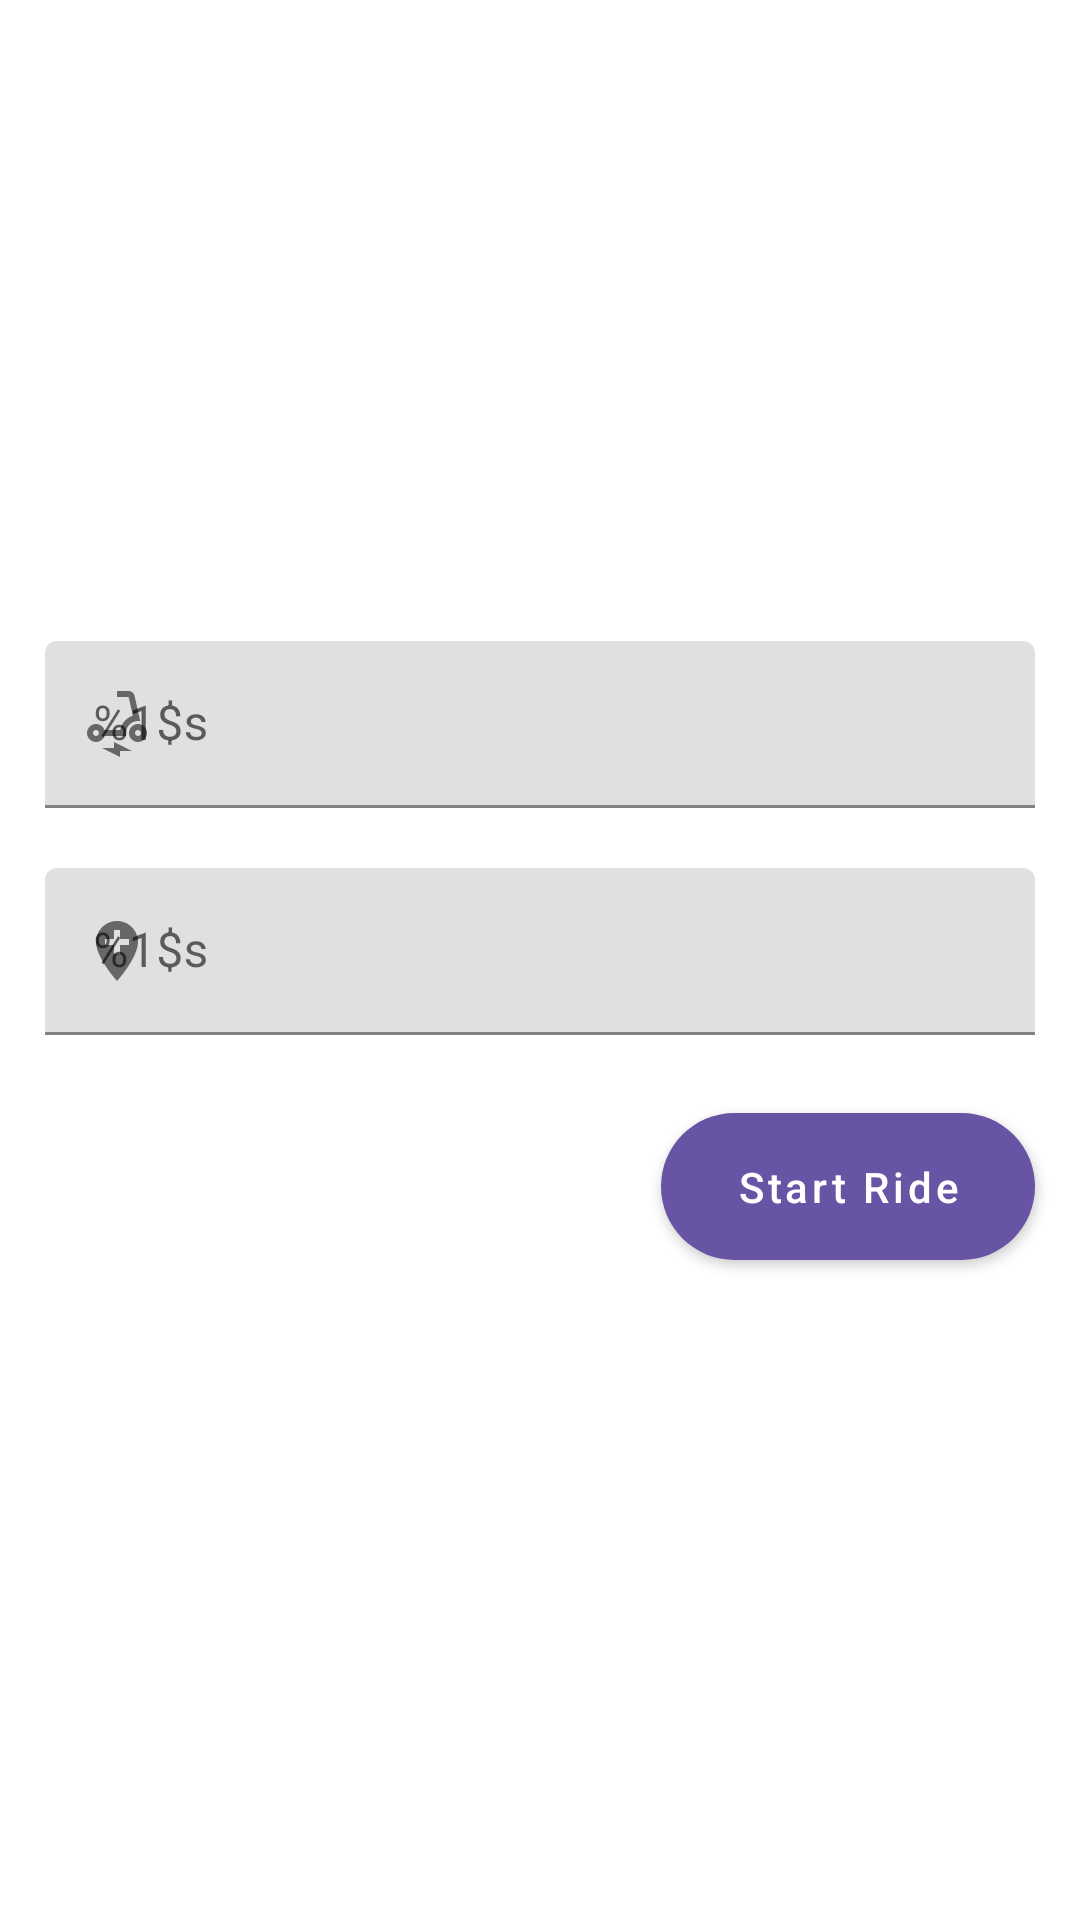

Android layout source for this screen:
<!-- AndroidManifest.xml: application theme Theme.ScooterSharing -->
<!-- res/layout/activity_start_ride.xml -->
<?xml version="1.0" encoding="utf-8"?>
<LinearLayout
    xmlns:android="http://schemas.android.com/apk/res/android"
    xmlns:tools="http://schemas.android.com/tools"
    xmlns:app="http://schemas.android.com/apk/res-auto"
    android:orientation="vertical"
    android:gravity="center"
    tools:context=".StartRideActivity"
    android:layout_height="match_parent"
    android:layout_width="match_parent">

    
    <LinearLayout
        android:orientation ="horizontal"
        android:layout_marginHorizontal="15dp"
        android:layout_marginBottom="20dp"
        android:layout_width="match_parent"
        android:layout_height="wrap_content">

        <com.google.android.material.textfield.TextInputLayout
            android:layout_width="match_parent"
            android:layout_height="wrap_content"
            android:minWidth="88dp"
            android:maxWidth="488dp"
            app:endIconMode="clear_text"
            android:hint="@string/scooter_name"
            app:startIconDrawable="@drawable/baseline_electric_scooter_24">

            <com.google.android.material.textfield.TextInputEditText
                android:id="@+id/edit_text_name"
                android:layout_width="match_parent"
                android:layout_height="wrap_content"
                android:singleLine="true"
                android:ellipsize="end"/>

        </com.google.android.material.textfield.TextInputLayout>

    </LinearLayout>

    
    <LinearLayout
        android:layout_width="match_parent"
        android:layout_height="wrap_content"
        android:layout_marginHorizontal="15dp">

        <com.google.android.material.textfield.TextInputLayout
            android:layout_width="match_parent"
            android:layout_height="wrap_content"
            app:endIconMode="clear_text"
            android:hint="@string/scooter_location"
            app:startIconDrawable="@drawable/baseline_add_location_24">

            <com.google.android.material.textfield.TextInputEditText
                android:id="@+id/edit_text_location"
                android:layout_width="match_parent"
                android:layout_height="wrap_content"
                android:singleLine="true"
                android:ellipsize="end"/>

        </com.google.android.material.textfield.TextInputLayout>
    </LinearLayout>

    <View
        android:layout_width="match_parent"
        android:layout_height="20dp"/>

    
    <Button
        android:id="@+id/start_ride_button"
        android:layout_width="wrap_content"
        android:layout_height="wrap_content"
        android:text="@string/start_ride"
        app:backgroundTint="@color/purple_350"
        app:cornerRadius="100dp"
        android:textAllCaps="false"
        android:layout_gravity="end"
        android:paddingHorizontal="25dp"
        android:paddingVertical="15dp"
        android:layout_marginEnd="15dp"
        />

</LinearLayout>
<!-- resources referenced by this layout -->
<resources>
  <color name="purple_350">#6854a4</color>
  <!-- drawable baseline_add_location_24 (drawable) -->
  <vector android:height="24dp" android:tint="#363636"
      android:viewportHeight="24" android:viewportWidth="24"
      android:width="24dp" xmlns:android="http://schemas.android.com/apk/res/android">
      <path android:fillColor="@android:color/white" android:pathData="M12,2C8.14,2 5,5.14 5,9c0,5.25 7,13 7,13s7,-7.75 7,-13c0,-3.86 -3.14,-7 -7,-7zM16,10h-3v3h-2v-3L8,10L8,8h3L11,5h2v3h3v2z"/>
  </vector>
  <!-- drawable baseline_electric_scooter_24 (drawable) -->
  <vector android:height="24dp" android:tint="#363636"
      android:viewportHeight="24" android:viewportWidth="24"
      android:width="24dp" xmlns:android="http://schemas.android.com/apk/res/android">
      <path android:fillColor="@android:color/white" android:pathData="M7.82,16H15v-1c0,-2.21 1.79,-4 4,-4h0.74l-1.9,-8.44C17.63,1.65 16.82,1 15.89,1H12v2h3.89l1.4,6.25c0,0 -0.01,0 -0.01,0c-2.16,0.65 -3.81,2.48 -4.19,4.75H7.82c-0.48,-1.34 -1.86,-2.24 -3.42,-1.94c-1.18,0.23 -2.13,1.2 -2.35,2.38C1.7,16.34 3.16,18 5,18C6.3,18 7.4,17.16 7.82,16zM5,16c-0.55,0 -1,-0.45 -1,-1s0.45,-1 1,-1s1,0.45 1,1S5.55,16 5,16z"/>
      <path android:fillColor="@android:color/white" android:pathData="M19,12c-1.66,0 -3,1.34 -3,3s1.34,3 3,3s3,-1.34 3,-3S20.66,12 19,12zM19,16c-0.55,0 -1,-0.45 -1,-1s0.45,-1 1,-1s1,0.45 1,1S19.55,16 19,16z"/>
      <path android:fillColor="@android:color/white" android:pathData="M11,20l-4,0l6,3l0,-2l4,0l-6,-3z"/>
  </vector>
  <string name="scooter_location">%1$s</string>
  <string name="scooter_name">%1$s</string>
  <string name="start_ride">Start Ride</string>
  <style name="Theme.ScooterSharing" parent="Theme.MaterialComponents.DayNight.DarkActionBar">
          
          <item name="colorPrimary">@color/purple_500</item>
          <item name="colorPrimaryVariant">@color/purple_700</item>
          <item name="colorOnPrimary">@color/white</item>
          
          <item name="colorSecondary">@color/teal_200</item>
          <item name="colorSecondaryVariant">@color/teal_700</item>
          <item name="colorOnSecondary">@color/black</item>
          
          <item name="android:statusBarColor">?attr/colorPrimaryVariant</item>
          
      </style>
  <color name="purple_500">#FF6200EE</color>
  <color name="purple_700">#FF3700B3</color>
  <color name="white">#FFFFFFFF</color>
  <color name="teal_200">#FF03DAC5</color>
  <color name="teal_700">#FF018786</color>
  <color name="black">#FF000000</color>
</resources>
